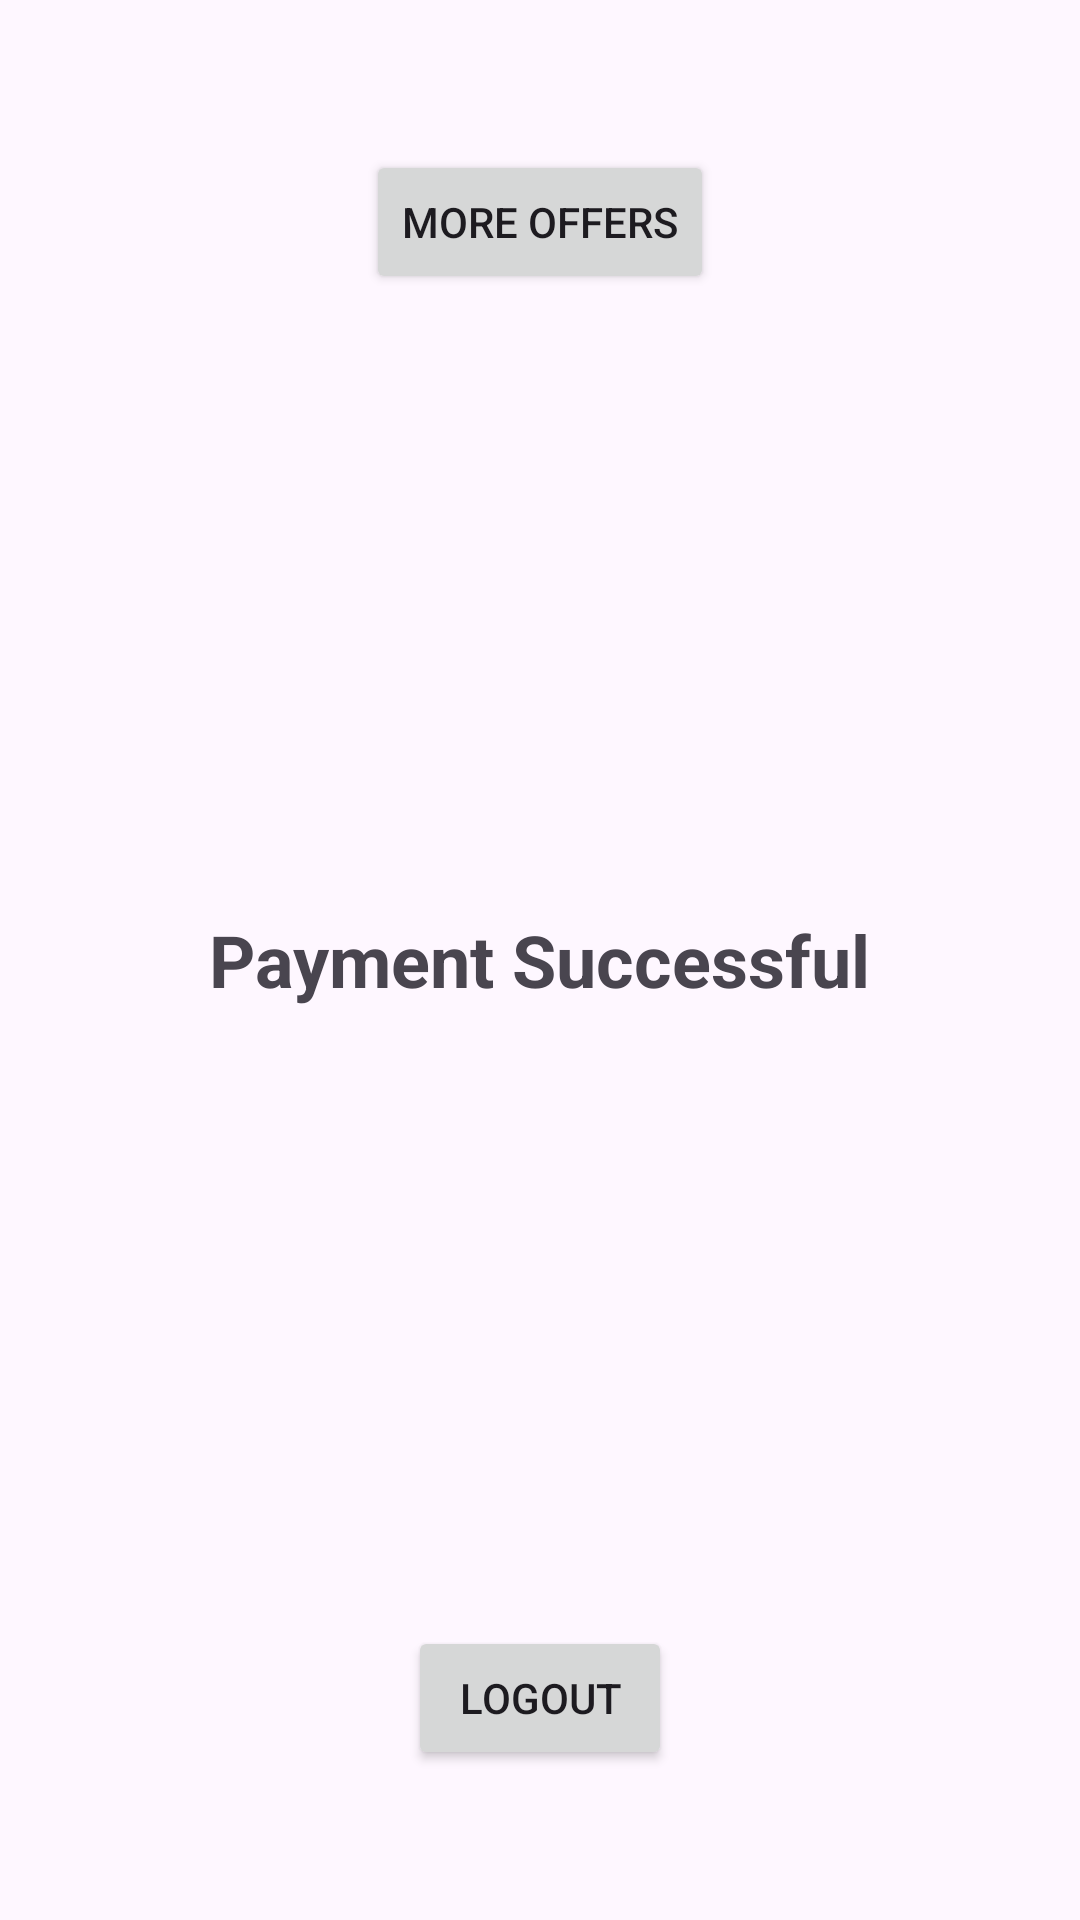

Produce the Android XML layout that renders to this screen, including the resource entries it uses.
<!-- AndroidManifest.xml: application theme Theme.Check2 -->
<!-- res/layout/activity_sixth.xml -->
<?xml version="1.0" encoding="utf-8"?>
<RelativeLayout xmlns:android="http://schemas.android.com/apk/res/android"
    xmlns:tools="http://schemas.android.com/tools"
    android:layout_width="match_parent"
    android:layout_height="match_parent"
    android:gravity="center"
    tools:context=".SixthActivity">

    <Button
        android:id="@+id/cardsbutton"
        android:layout_width="wrap_content"
        android:layout_height="wrap_content"
        android:text="More Offers"
        android:layout_centerHorizontal="true"
        android:layout_alignParentTop="true"
        android:layout_marginTop="50dp"/>

    <TextView
        android:id="@+id/textView"
        android:layout_width="wrap_content"
        android:layout_height="wrap_content"
        android:text="Payment Successful"
        android:textSize="24sp"
        android:textStyle="bold"
        android:layout_centerInParent="true" />

    <Button
        android:id="@+id/logoutButton"
        android:layout_width="wrap_content"
        android:layout_height="wrap_content"
        android:text="Logout"
        android:layout_alignParentBottom="true"
        android:layout_centerHorizontal="true"
        android:layout_marginBottom="50dp"/>

</RelativeLayout>
<!-- resources referenced by this layout -->
<resources>
  <style name="Theme.Check2" parent="Base.Theme.Check2" />
  <style name="Base.Theme.Check2" parent="Theme.Material3.DayNight.NoActionBar">
          
          
      </style>
</resources>
